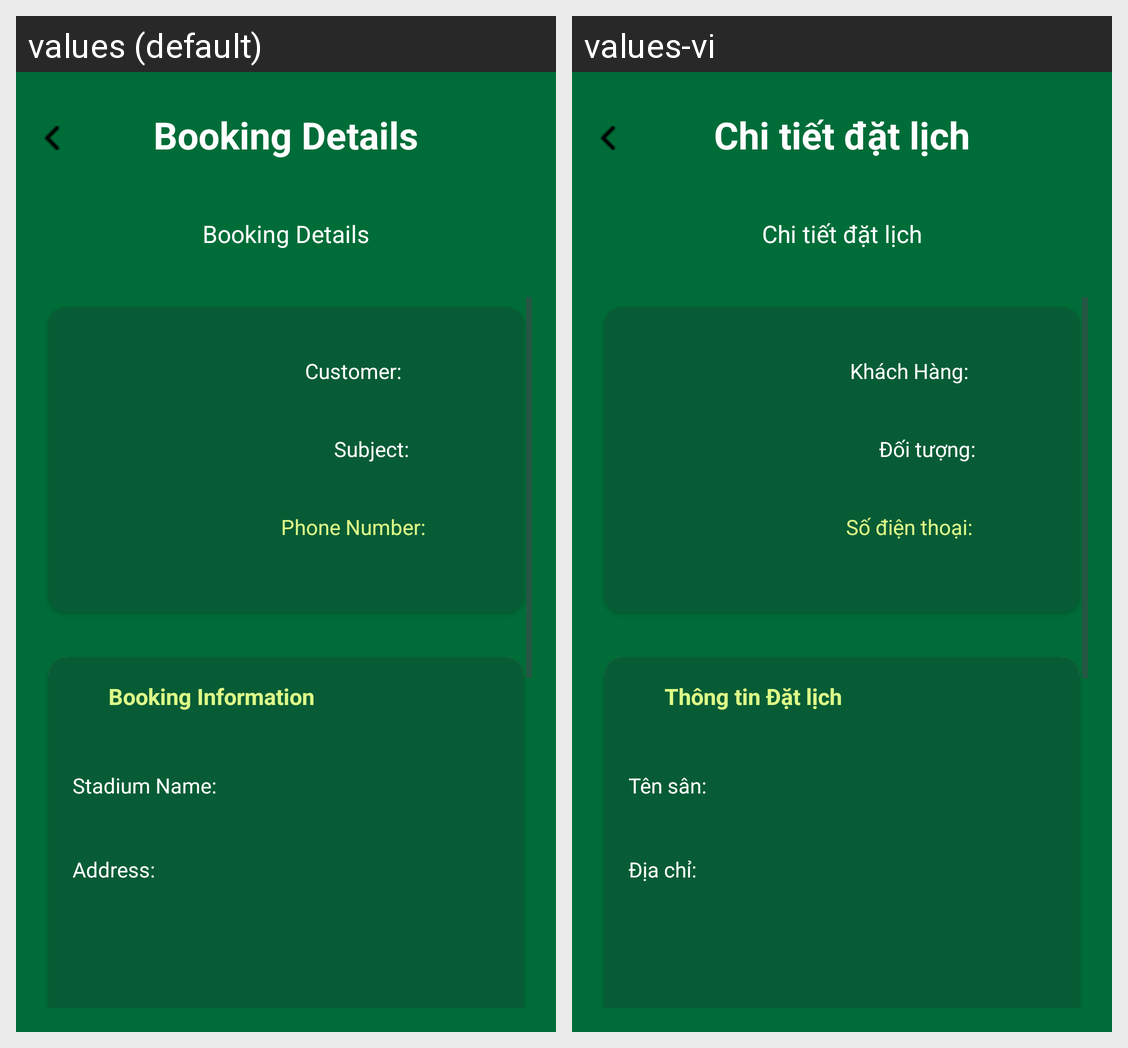

Here is an Android app screen in its default locale and in the app's own translations. Write out the translated-string differences for the strings that appear on this screen.
Android screen res/layout/activity_detail_booking.xml rendered under 2 locales, left to right: values (default), values-vi. Device: Nexus 5 (rendered at 1080×1920; each locale shown at half size, 540×960, under a caption strip naming it); theme Theme.PickleballCourtManagementSystem.
Strings drawn on this screen, with the default value and each locale's value (text and hints the layout hard-codes, and strings that could not be matched under every locale, appear in the picture but are not listed):

title_booking_detail
  values: Booking Details
  values-vi: Chi tiết đặt lịch

customer_label
  values: Customer:
  values-vi: Khách Hàng:

sport_label
  values: Subject:
  values-vi: Đối tượng:

phone_label
  values: Phone Number:
  values-vi: Số điện thoại:

booking_info_title
  values: Booking Information
  values-vi: Thông tin Đặt lịch

stadium_name_label
  values: Stadium Name:
  values-vi: Tên sân:

address_label
  values: Address:
  values-vi: Địa chỉ:
